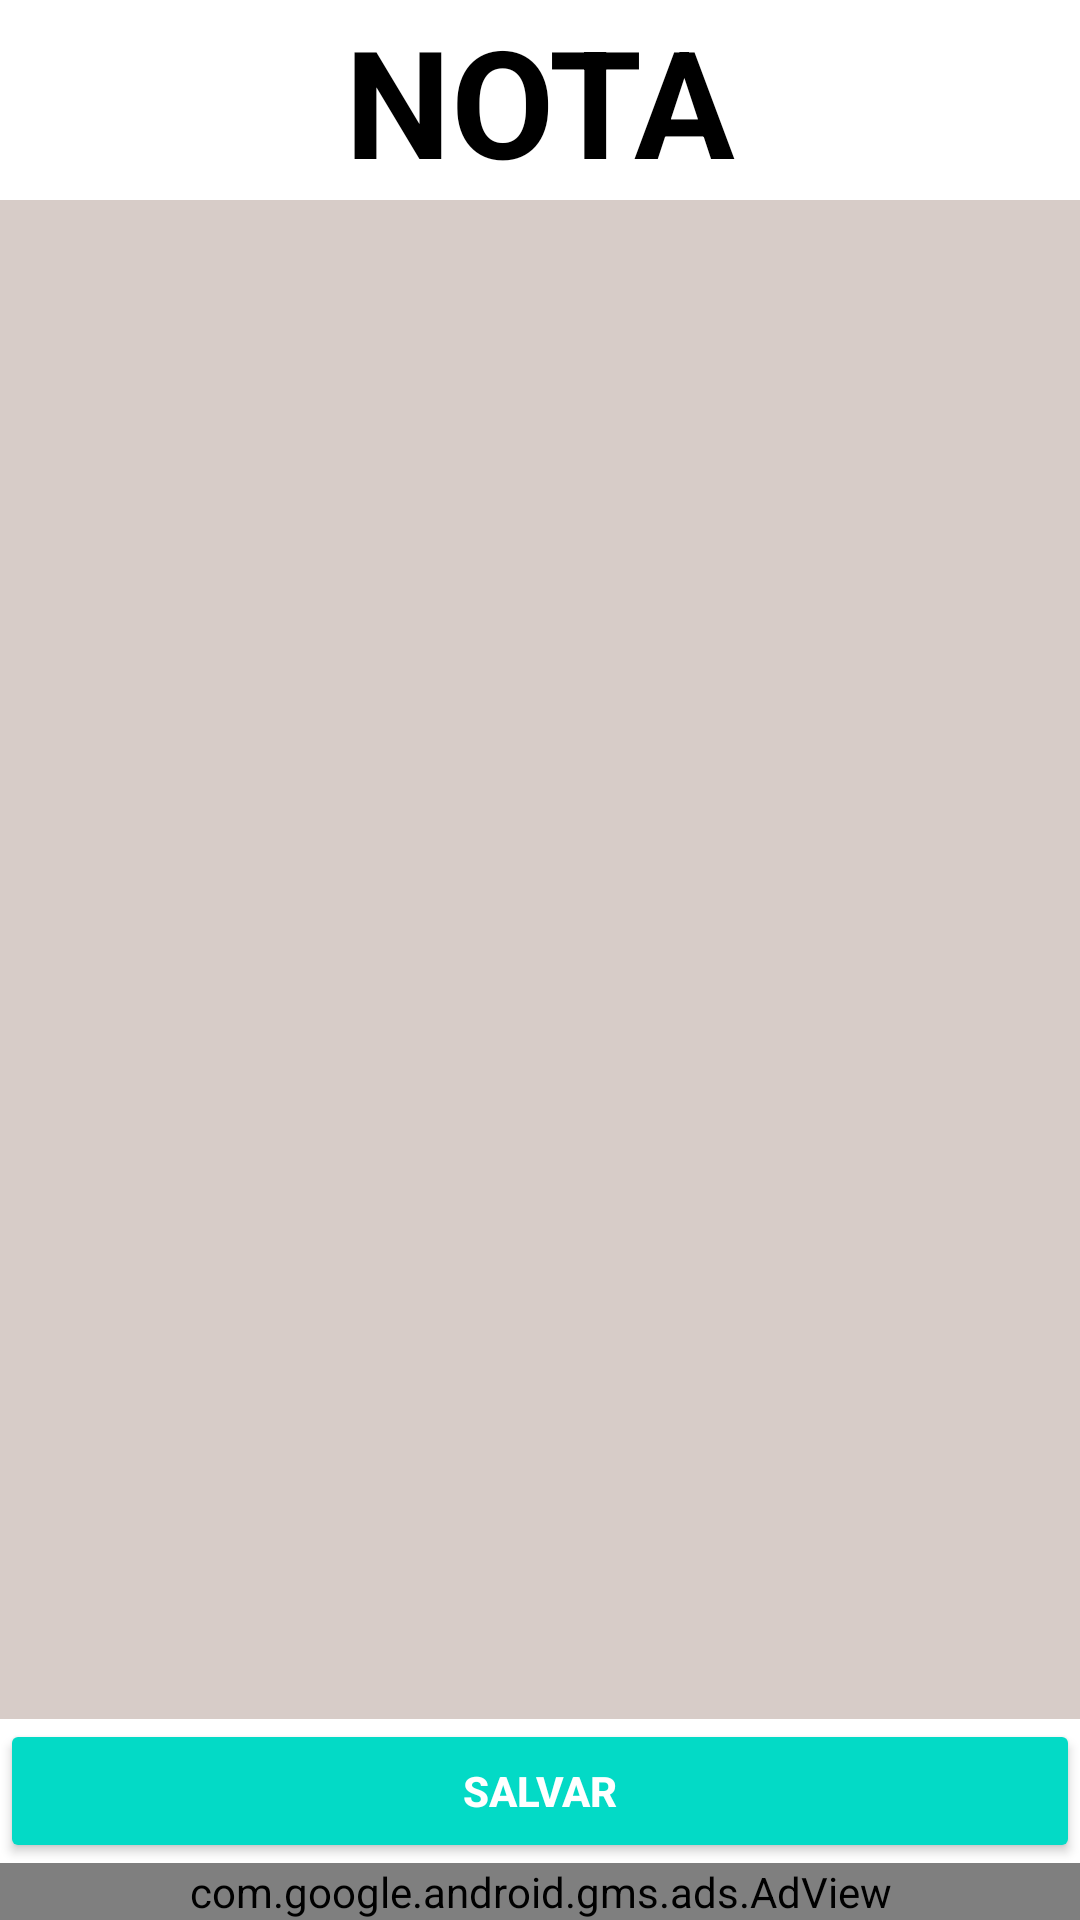

Write the Android layout XML for this screen, with the resource values it uses.
<!-- AndroidManifest.xml: fallback theme Theme.MaterialComponents.DayNight.NoActionBar -->
<!-- res/layout/activity_notas.xml -->
<?xml version="1.0" encoding="utf-8"?>
<RelativeLayout xmlns:android="http://schemas.android.com/apk/res/android"
    xmlns:tools="http://schemas.android.com/tools"
    android:layout_width="match_parent"
    android:layout_height="match_parent"
    android:tag="FragmentAlarmes"
    tools:layout_editor_absoluteY="81dp">

    <LinearLayout
        android:id="@+id/Linear1"
        android:layout_width="match_parent"
        android:layout_height="match_parent"
        android:layout_above="@id/Linear2"
        android:orientation="vertical">

        <TextView
            android:id="@+id/txtNomeNota"
            android:layout_width="match_parent"
            android:layout_height="wrap_content"
            android:text="@string/nota"
            android:textAlignment="center"
            android:textColor="@android:color/background_dark"
            android:textSize="50sp"
            android:textStyle="bold" />

        <EditText
            android:id="@+id/edNota"
            android:layout_width="match_parent"
            android:layout_height="match_parent"
            android:background="@color/primaryLight"
            android:focusable="true"
            android:focusableInTouchMode="true"
            android:focusedByDefault="false"
            android:gravity="top"
            android:importantForAutofill="no"
            android:inputType="textCapSentences|textMultiLine"
            android:paddingStart="12dp"
            android:paddingEnd="12dp"
            android:scrollbars="vertical"
            android:textColor="@android:color/black"
            android:textCursorDrawable="@null"
            tools:ignore="LabelFor"
            tools:targetApi="o" />

    </LinearLayout>

    <LinearLayout
        android:id="@+id/Linear2"
        android:layout_width="match_parent"
        android:layout_height="wrap_content"
        android:layout_alignParentBottom="true"
        android:orientation="vertical">

        <Button
            android:id="@+id/btnSalvarNota"
            style="@style/ButtonStyle"
            android:layout_width="match_parent"
            android:layout_height="wrap_content"
            android:text="@string/salvar" />

        <com.google.android.gms.ads.AdView xmlns:ads="http://schemas.android.com/apk/res-auto"
            android:id="@+id/adViewNotas"
            android:layout_width="match_parent"
            android:layout_height="wrap_content"
            ads:adSize="BANNER"
            ads:adUnitId="@string/banner_ad_unit_id" />
    </LinearLayout>
</RelativeLayout>
<!-- resources referenced by this layout -->
<resources>
  <color name="primaryLight">#D7CCC8</color>
  <string name="banner_ad_unit_id" translatable="false">ca-app-pub-8321777709085519/9428115266</string>
  <string name="nota">NOTA</string>
  <string name="salvar">SALVAR</string>
  <style name="ButtonStyle" parent="Widget.AppCompat.Button.Colored">
          <item name="android:textColor">@color/white</item>
          <item name="android:textStyle">bold</item>
          <item name="android:colorButtonNormal" tools:targetApi="lollipop">@color/red</item>
      </style>
  <color name="white">#FFFFFF</color>
  <color name="red">#C5283D</color>
</resources>
